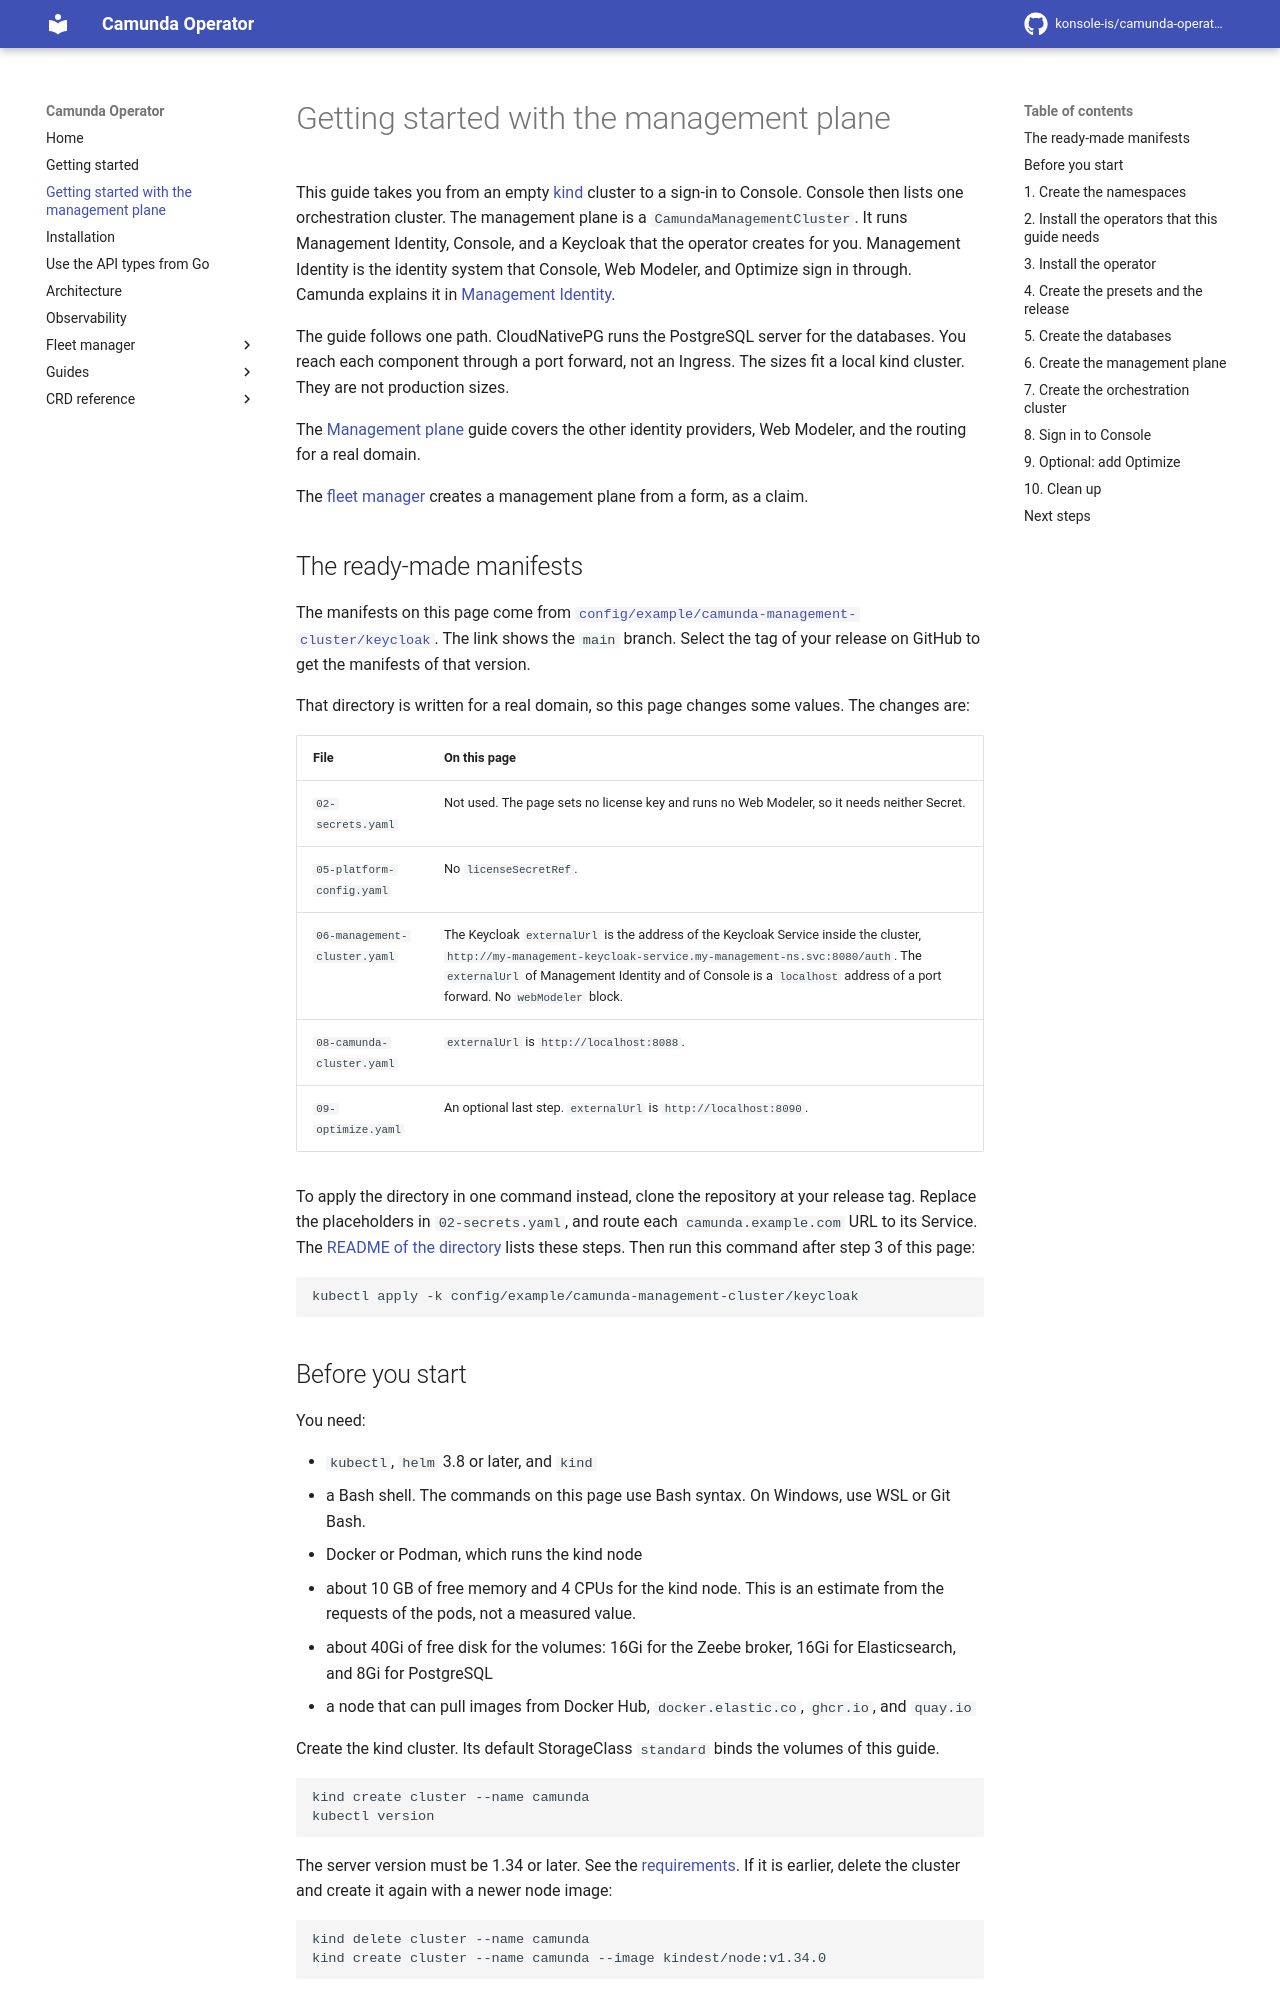

repository: konsole-is/camunda-operator · page: dev/getting-started-management-plane/index.html · generator: mkdocs

# Getting started with the management plane

This guide takes you from an empty [kind](https://kind.sigs.k8s.io/) cluster to a sign-in to Console. Console then lists one orchestration cluster.
The management plane is a `CamundaManagementCluster`. It runs Management Identity, Console, and a Keycloak that the operator creates for you. Management Identity is the identity system that Console, Web Modeler, and Optimize sign in through. Camunda explains it in [Management Identity](https://docs.camunda.io/docs/self-managed/components/management-identity/overview/).

The guide follows one path. CloudNativePG runs the PostgreSQL server for the databases. You reach each component through a port forward, not an Ingress. The sizes fit a local kind cluster. They are not production sizes.

The [Management plane](guides/management-plane.md) guide covers the other identity providers, Web Modeler, and the routing for a real domain.

The [fleet manager](fleet-manager/management-planes.md) creates a management plane from a form, as a claim.

## The ready-made manifests

The manifests on this page come from [`config/example/camunda-management-cluster/keycloak`](https://github.com/konsole-is/camunda-operator/tree/main/config/example/camunda-management-cluster/keycloak). The link shows the `main` branch. Select the tag of your release on GitHub to get the manifests of that version.

That directory is written for a real domain, so this page changes some values. The changes are:

| File | On this page |
| --- | --- |
| `02-secrets.yaml` | Not used. The page sets no license key and runs no Web Modeler, so it needs neither Secret. |
| `05-platform-config.yaml` | No `licenseSecretRef`. |
| `06-management-cluster.yaml` | The Keycloak `externalUrl` is the address of the Keycloak Service inside the cluster, `http://my-management-keycloak-service.my-management-ns.svc:8080/auth`. The `externalUrl` of Management Identity and of Console is a `localhost` address of a port forward. No `webModeler` block. |
| `08-camunda-cluster.yaml` | `externalUrl` is `http://localhost:8088`. |
| `09-optimize.yaml` | An optional last step. `externalUrl` is `http://localhost:8090`. |

To apply the directory in one command instead, clone the repository at your release tag. Replace the placeholders in `02-secrets.yaml`, and route each `camunda.example.com` URL to its Service. The [README of the directory](https://github.com/konsole-is/camunda-operator/tree/main/config/example/camunda-management-cluster/keycloak) lists these steps. Then run this command after step 3 of this page:

```bash
kubectl apply -k config/example/camunda-management-cluster/keycloak
```
